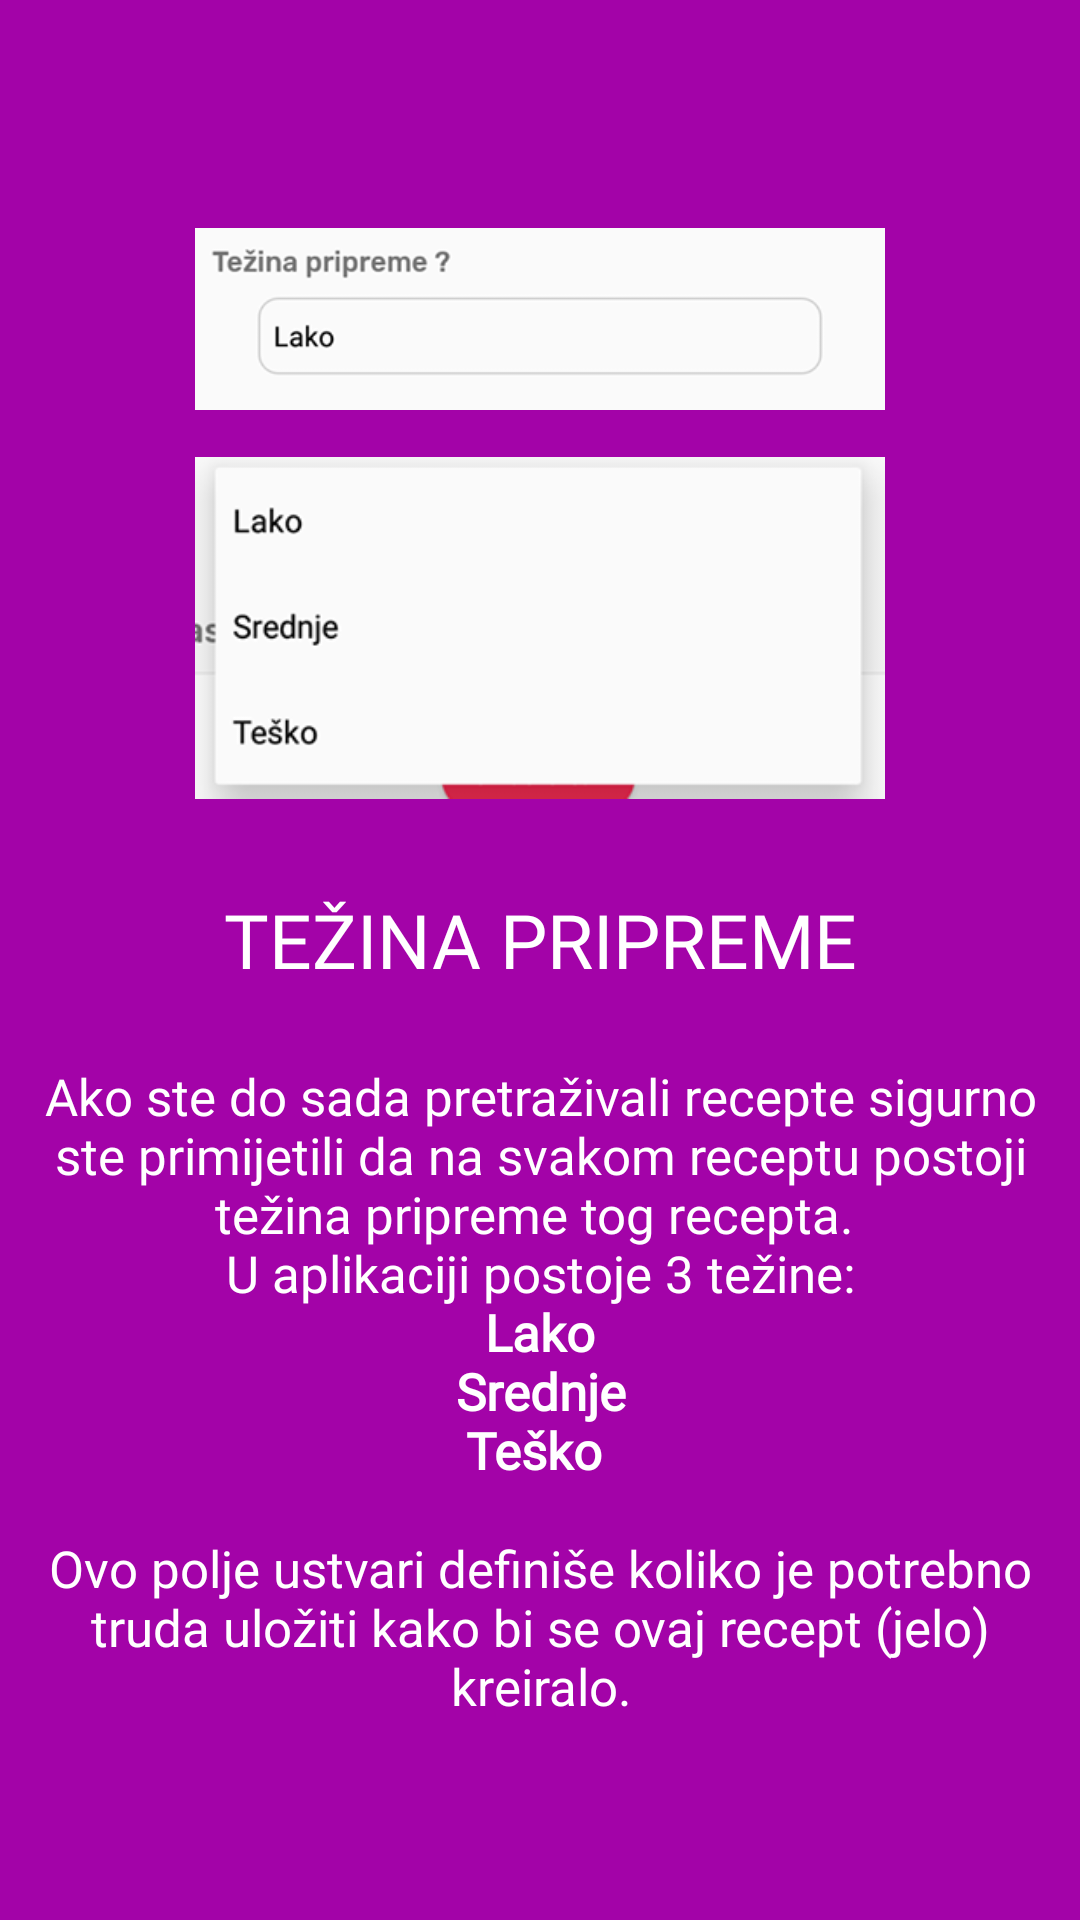

Here is an Android app screen rendered from its layout file. Give the layout XML and the strings, colors and styles it references.
<!-- AndroidManifest.xml: application theme AppTheme -->
<!-- res/layout/layout_tutorijal_7.xml -->
<?xml version="1.0" encoding="utf-8"?>
<LinearLayout xmlns:android="http://schemas.android.com/apk/res/android"
    android:orientation="vertical" android:layout_width="match_parent"
    android:layout_height="match_parent"
    android:background="@color/ljubtamna"
    android:gravity="center"
    android:padding="9dp">

    <LinearLayout
        android:layout_width="match_parent"
        android:layout_height="wrap_content"
        android:orientation="vertical"
        android:gravity="center">

        <ImageView
            android:layout_width="230dp"
            android:layout_height="80dp"
            android:src="@drawable/recept_tezina_pripreme"/>

        <ImageView
            android:layout_width="230dp"
            android:layout_height="120dp"
            android:src="@drawable/recept_tezina_pripreme_extended"
            android:layout_margin="3dp"/>


    </LinearLayout>




    <TextView
        android:id="@+id/tutorijal_2_naslov"
        android:layout_width="match_parent"
        android:layout_height="wrap_content"
        android:text="TEŽINA PRIPREME"
        android:textColor="#fff"
        android:fontFamily="@font/rubik_bold"
        android:textAlignment="center"
        android:textSize="25sp"
        android:layout_margin="24dp"
        />


    <TextView
        android:id="@+id/tutorijal_2_opis"
        android:layout_width="match_parent"
        android:layout_height="wrap_content"
        android:text="@string/recept_tutorijal_7"
        android:textColor="#fff"
        android:fontFamily="@font/rubik_light"
        android:textAlignment="center"
        android:textSize="17sp" />


</LinearLayout>
<!-- resources referenced by this layout -->
<resources>
  <color name="ljubtamna">#a303a8</color>
  <!-- drawable recept_tezina_pripreme: png bitmap (drawable, 9131 bytes) -->
  <!-- drawable recept_tezina_pripreme_extended: png bitmap (drawable, 9900 bytes) -->
  <string name="recept_tutorijal_7">Ako ste do sada pretraživali recepte sigurno ste primijetili da na svakom receptu postoji težina pripreme tog recepta.
      \nU aplikaciji postoje 3 težine:\n<b>Lako</b>\n<b>Srednje</b>\n<b>Teško</b>
      \n\nOvo polje ustvari definiše koliko je potrebno truda uložiti kako bi se ovaj recept (jelo) kreiralo.</string>
  <style name="AppTheme" parent="Theme.MaterialComponents.Light.DarkActionBar">
          
          <item name="colorPrimary">@color/colorPrimary</item>
          <item name="colorPrimaryDark">@color/colorPrimaryDark</item>
          <item name="colorAccent">@color/colorAccent</item>
  
          <item name="windowActionBar">false</item>
          <item name="windowNoTitle">true</item>
          <item name="android:windowFullscreen">false</item>
          <item name="android:windowTranslucentStatus">true</item>
  
          <item name="android:windowActivityTransitions">true</item>
  
          <item name="android:windowSharedElementEnterTransition">@transition/img_transf</item>
          <item name="android:windowSharedElementExitTransition">@transition/img_transf</item>
  
      </style>
  <color name="colorPrimary">#ff2d55</color>
  <color name="colorPrimaryDark">#bf2240</color>
  <color name="colorAccent">#D81B60</color>
</resources>
